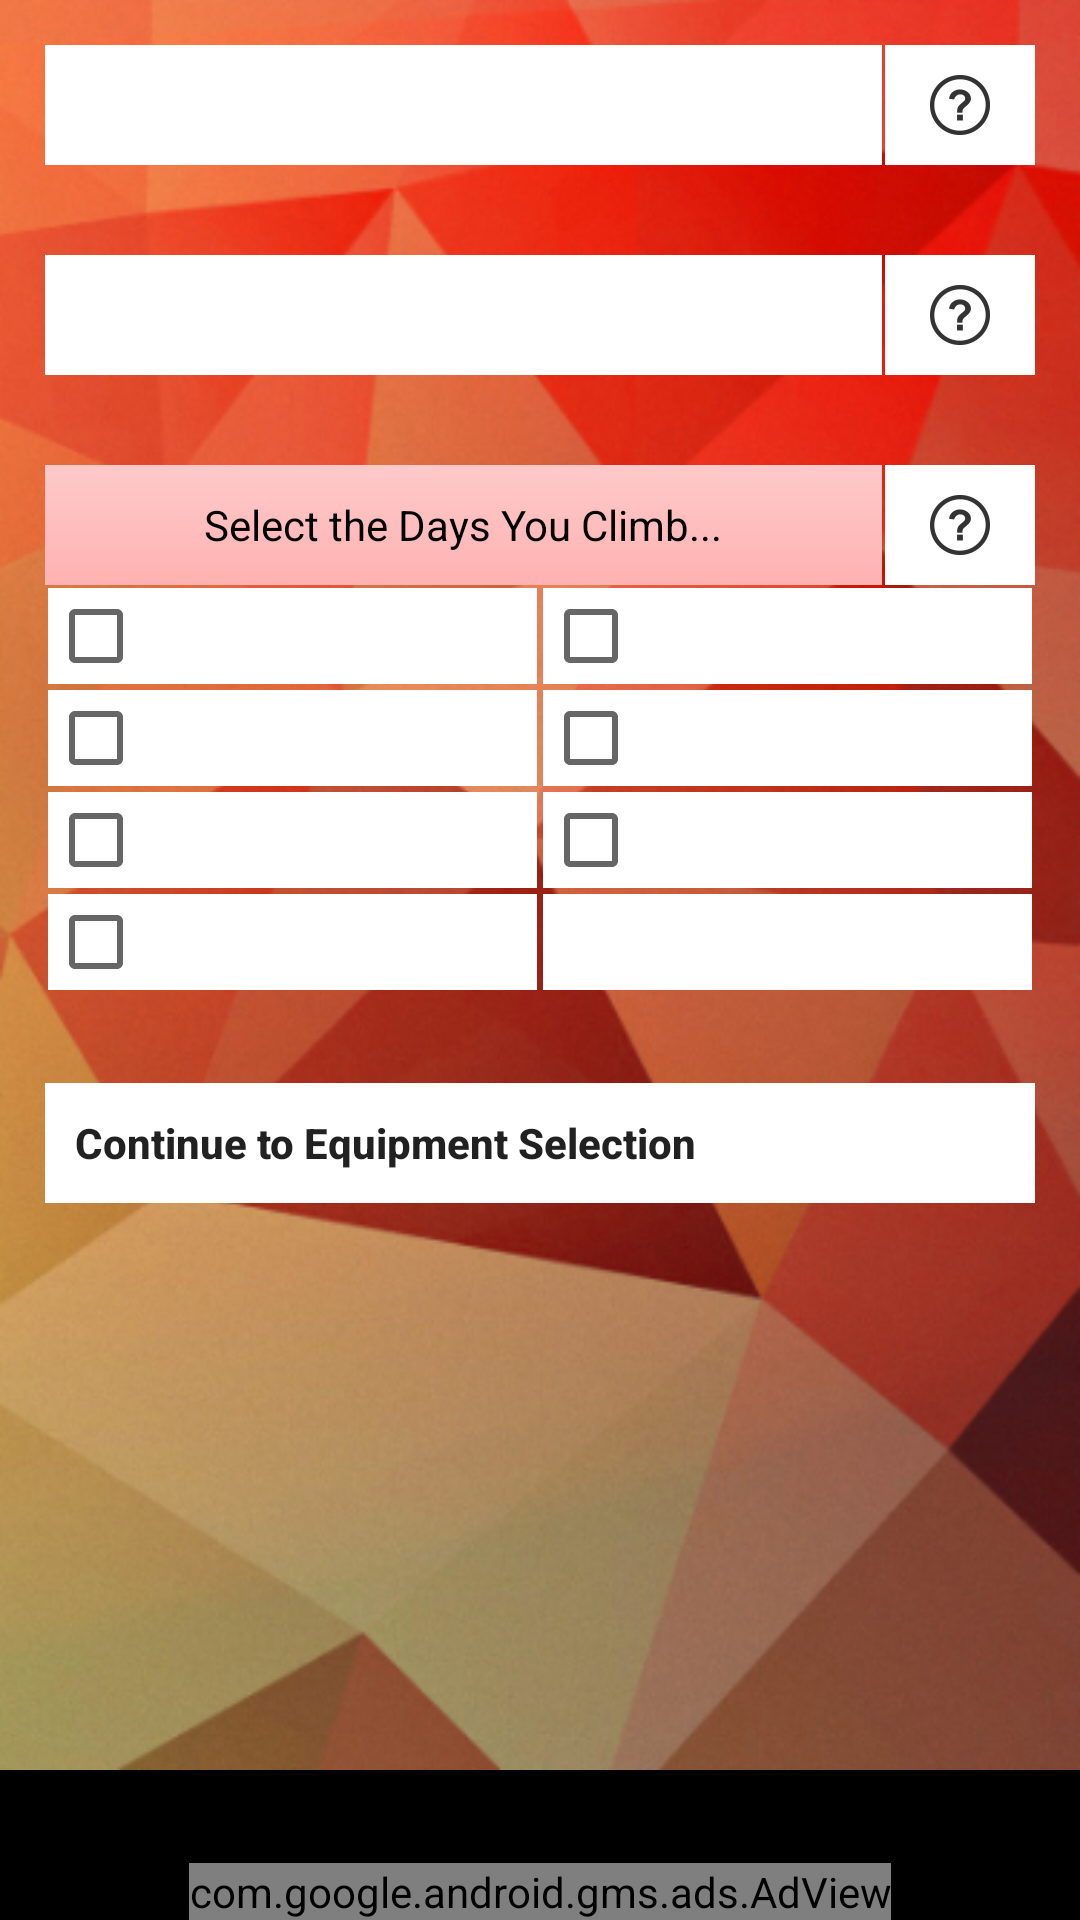

Layout XML and referenced resources for this Android screen:
<!-- AndroidManifest.xml: application theme AppTheme -->
<!-- res/layout/activity_build_new_program_about_you.xml -->
<RelativeLayout xmlns:android="http://schemas.android.com/apk/res/android"
    xmlns:ads="http://schemas.android.com/apk/res-auto"
    xmlns:tools="http://schemas.android.com/tools"
    android:layout_width="match_parent"
    android:layout_height="match_parent"
    android:background="@color/colorBlack"
    tools:context="com.adamson.miles.climbingtrainer.BuildNewProgramAboutYou">

    
    <LinearLayout
        android:layout_width="match_parent"
        android:layout_height="match_parent"
        android:layout_marginBottom="50dp"
        android:background="@drawable/polygon_red"
        android:orientation="vertical">

        <LinearLayout style="@style/LayoutHorizontalTransparent">

            <Spinner
                android:id="@+id/spinnerGrades"
                style="@style/SpinnerWhite" />

            <ImageButton
                android:id="@+id/imageHelpGrades"
                style="@style/ButtonImageSmall"
                android:background="@color/colorWhite"
                ads:srcCompat="@drawable/ic_help" />

        </LinearLayout>

        <LinearLayout style="@style/LayoutHorizontalTransparent">

            <Spinner
                android:id="@+id/spinnerCommitment"
                android:layout_width="wrap_content"
                android:layout_height="40dp"
                android:layout_gravity="center_vertical"
                android:layout_weight="1"
                android:background="@color/colorWhite" />

            <ImageButton
                android:id="@+id/imageHelpCommitment"
                style="@style/ButtonImageSmall"
                android:background="@color/colorWhite"
                ads:srcCompat="@drawable/ic_help" />
        </LinearLayout>

        <LinearLayout
            style="@style/LayoutHorizontalTransparent"
            android:orientation="vertical">

            <LinearLayout
                android:layout_width="match_parent"
                android:layout_height="match_parent"
                android:orientation="horizontal">

                <TextView
                    android:id="@+id/textViewDaysSelect"
                    style="@style/TextViewStyle"
                    android:layout_width="wrap_content"
                    android:layout_height="match_parent"
                    android:layout_weight="1"
                    android:background="@drawable/gradient_red"
                    android:gravity="center"
                    android:text="@string/days_select" />

                <ImageButton
                    android:id="@+id/imageHelpDaysSelect"
                    style="@style/ButtonImageSmall"
                    android:layout_height="40dp"
                    android:layout_width="50dp"
                    android:background="@color/colorWhite"
                    ads:srcCompat="@drawable/ic_help" />
            </LinearLayout>

            <LinearLayout
                android:layout_width="match_parent"
                android:layout_height="match_parent"
                android:orientation="horizontal">

                <CheckBox
                    android:id="@+id/checkBoxMonday"
                    android:layout_width="100dp"
                    android:layout_height="wrap_content"
                    android:layout_margin="1dp"
                    android:layout_weight="1"
                    android:background="@android:color/white"
                    tools:text="@string/Monday" />

                <CheckBox
                    android:id="@+id/checkBoxTuesday"
                    android:layout_width="100dp"
                    android:layout_height="wrap_content"
                    android:layout_margin="1dp"
                    android:layout_weight="1"
                    android:background="@android:color/white"
                    tools:text="@string/Tuesday" />
            </LinearLayout>

            <LinearLayout
                android:layout_width="match_parent"
                android:layout_height="match_parent"
                android:orientation="horizontal">

                <CheckBox
                    android:id="@+id/checkBoxWednesday"
                    android:layout_width="100dp"
                    android:layout_height="wrap_content"
                    android:layout_margin="1dp"
                    android:layout_weight="1"
                    android:background="@android:color/white"
                    tools:text="@string/Wednesday" />

                <CheckBox
                    android:id="@+id/checkBoxThursday"
                    android:layout_width="100dp"
                    android:layout_height="wrap_content"
                    android:layout_margin="1dp"
                    android:layout_weight="1"
                    android:background="@android:color/white"
                    tools:text="@string/Thursday" />
            </LinearLayout>

            <LinearLayout
                android:layout_width="match_parent"
                android:layout_height="wrap_content"
                android:orientation="horizontal">

                <CheckBox
                    android:id="@+id/checkBoxFriday"
                    android:layout_width="100dp"
                    android:layout_height="wrap_content"
                    android:layout_margin="1dp"
                    android:layout_weight="1"
                    android:background="@android:color/white"
                    tools:text="@string/Friday" />

                <CheckBox
                    android:id="@+id/checkBoxSaturday"
                    android:layout_width="100dp"
                    android:layout_height="wrap_content"
                    android:layout_margin="1dp"
                    android:layout_weight="1"
                    android:background="@android:color/white"
                    tools:text="@string/Saturday" />
            </LinearLayout>

            <LinearLayout
                android:layout_width="match_parent"
                android:layout_height="match_parent"
                android:orientation="horizontal">

                <CheckBox
                    android:id="@+id/checkBoxSunday"
                    android:layout_width="100dp"
                    android:layout_height="wrap_content"
                    android:layout_margin="1dp"
                    android:layout_weight="1"
                    tools:text="@string/Sunday"
                    android:background="@android:color/white" />

                <TextView
                    android:id="@+id/textView3"
                    android:layout_width="100dp"
                    android:layout_height="match_parent"
                    android:layout_margin="1dp"
                    android:layout_weight="1"
                    android:background="@android:color/white" />

            </LinearLayout>
        </LinearLayout>

        <LinearLayout style="@style/LayoutHorizontalTransparent">

            <Button
                android:id="@+id/buttonToEquipment"
                style="@style/ButtonWhite"
                android:text="@string/continue_to_equipment" />
        </LinearLayout>

    </LinearLayout>

    <com.google.android.gms.ads.AdView
        android:id="@+id/adView"
        android:layout_width="wrap_content"
        android:layout_height="wrap_content"
        android:layout_alignParentBottom="true"
        android:layout_centerHorizontal="true"
        ads:adSize="BANNER"
        ads:adUnitId="@string/banner_ad_unit_id" />

</RelativeLayout>
<!-- resources referenced by this layout -->
<resources>
  <color name="colorBlack">#000000</color>
  <color name="colorWhite">#ffffff</color>
  <!-- drawable gradient_red (drawable) -->
  <?xml version="1.0" encoding="utf-8"?>
  <selector xmlns:android="http://schemas.android.com/apk/res/android">
      <item>
          <shape>
              <gradient android:angle="90"
                  android:endColor="@color/colorRed1"
                  android:startColor="@color/colorRed2"
                  android:type="linear" />
          </shape>
      </item>
  </selector>
  <!-- drawable ic_help: png bitmap (drawable-hdpi, 738 bytes) -->
  <!-- drawable polygon_red: png bitmap (drawable, 363922 bytes) -->
  <string name="Friday">Friday</string>
  <string name="Monday">Monday</string>
  <string name="Saturday">Saturday</string>
  <string name="Sunday">Sunday</string>
  <string name="Thursday">Thursday</string>
  <string name="Tuesday">Tuesday</string>
  <string name="Wednesday">Wednesday</string>
  <string name="banner_ad_unit_id">ca-app-pub-3940256099942544/6300978111</string>
  <string name="continue_to_equipment">Continue to Equipment Selection</string>
  <string name="days_select">Select the Days You Climb...</string>
  <style name="ButtonImageSmall">
          <item name="android:layout_width">50dp</item>
          <item name="android:layout_height">40dp</item>
          <item name="android:layout_gravity">center_vertical</item>
          <item name="android:layout_marginLeft">1dp</item>
      </style>
  <style name="ButtonWhite">
          <item name="android:layout_width">wrap_content</item>
          <item name="android:layout_height">40dp</item>
          <item name="android:layout_gravity">center_vertical</item>
          <item name="android:layout_weight">1</item>
          <item name="android:background">@color/colorWhite</item>
          <item name="android:gravity">left|center</item>
          <item name="android:paddingLeft">10dp</item>
          <item name="android:textAllCaps">false</item>
          <item name="android:textSize">14sp</item>
          <item name="android:text">@color/colorBlack</item>
          <item name="android:textStyle">bold</item>
          <item name="android:typeface">normal</item>
      </style>
  <style name="LayoutHorizontalTransparent">
          <item name="android:layout_width">match_parent</item>
          <item name="android:layout_height">wrap_content</item>
          <item name="android:layout_gravity">center_vertical</item>
          <item name="android:background">@android:color/transparent</item>
          <item name="android:gravity">center_vertical</item>
          <item name="android:orientation">horizontal</item>
          <item name="android:padding">15dp</item>
      </style>
  <style name="SpinnerWhite">
          <item name="android:layout_width">wrap_content</item>
          <item name="android:layout_height">40dp</item>
          <item name="android:layout_gravity">center_vertical</item>
          <item name="android:layout_weight">1</item>
          <item name="android:text">@color/colorBlack</item>
          <item name="android:background">@color/colorWhite</item>
      </style>
  <style name="TextViewStyle">
          <item name="android:textStyle">normal</item>
          <item name="android:textSize">14sp</item>
          <item name="android:typeface">normal</item>
          <item name="android:textColor">@color/colorBlack</item>
          <item name="android:background">@color/colorWhite</item>
      </style>
  <style name="AppTheme" parent="Theme.AppCompat.DayNight.DarkActionBar">
          
          <item name="colorPrimary">@color/colorPrimary</item>
          <item name="colorPrimaryDark">@color/colorPrimaryDark</item>
          <item name="colorAccent">@color/colorAccent</item>
      </style>
  <color name="colorRed1">#ffc9c9</color>
  <color name="colorRed2">#ffb2b2</color>
  <color name="colorPrimary">#303030</color>
  <color name="colorPrimaryDark">#000000</color>
  <color name="colorAccent">#ffb2b2</color>
</resources>
